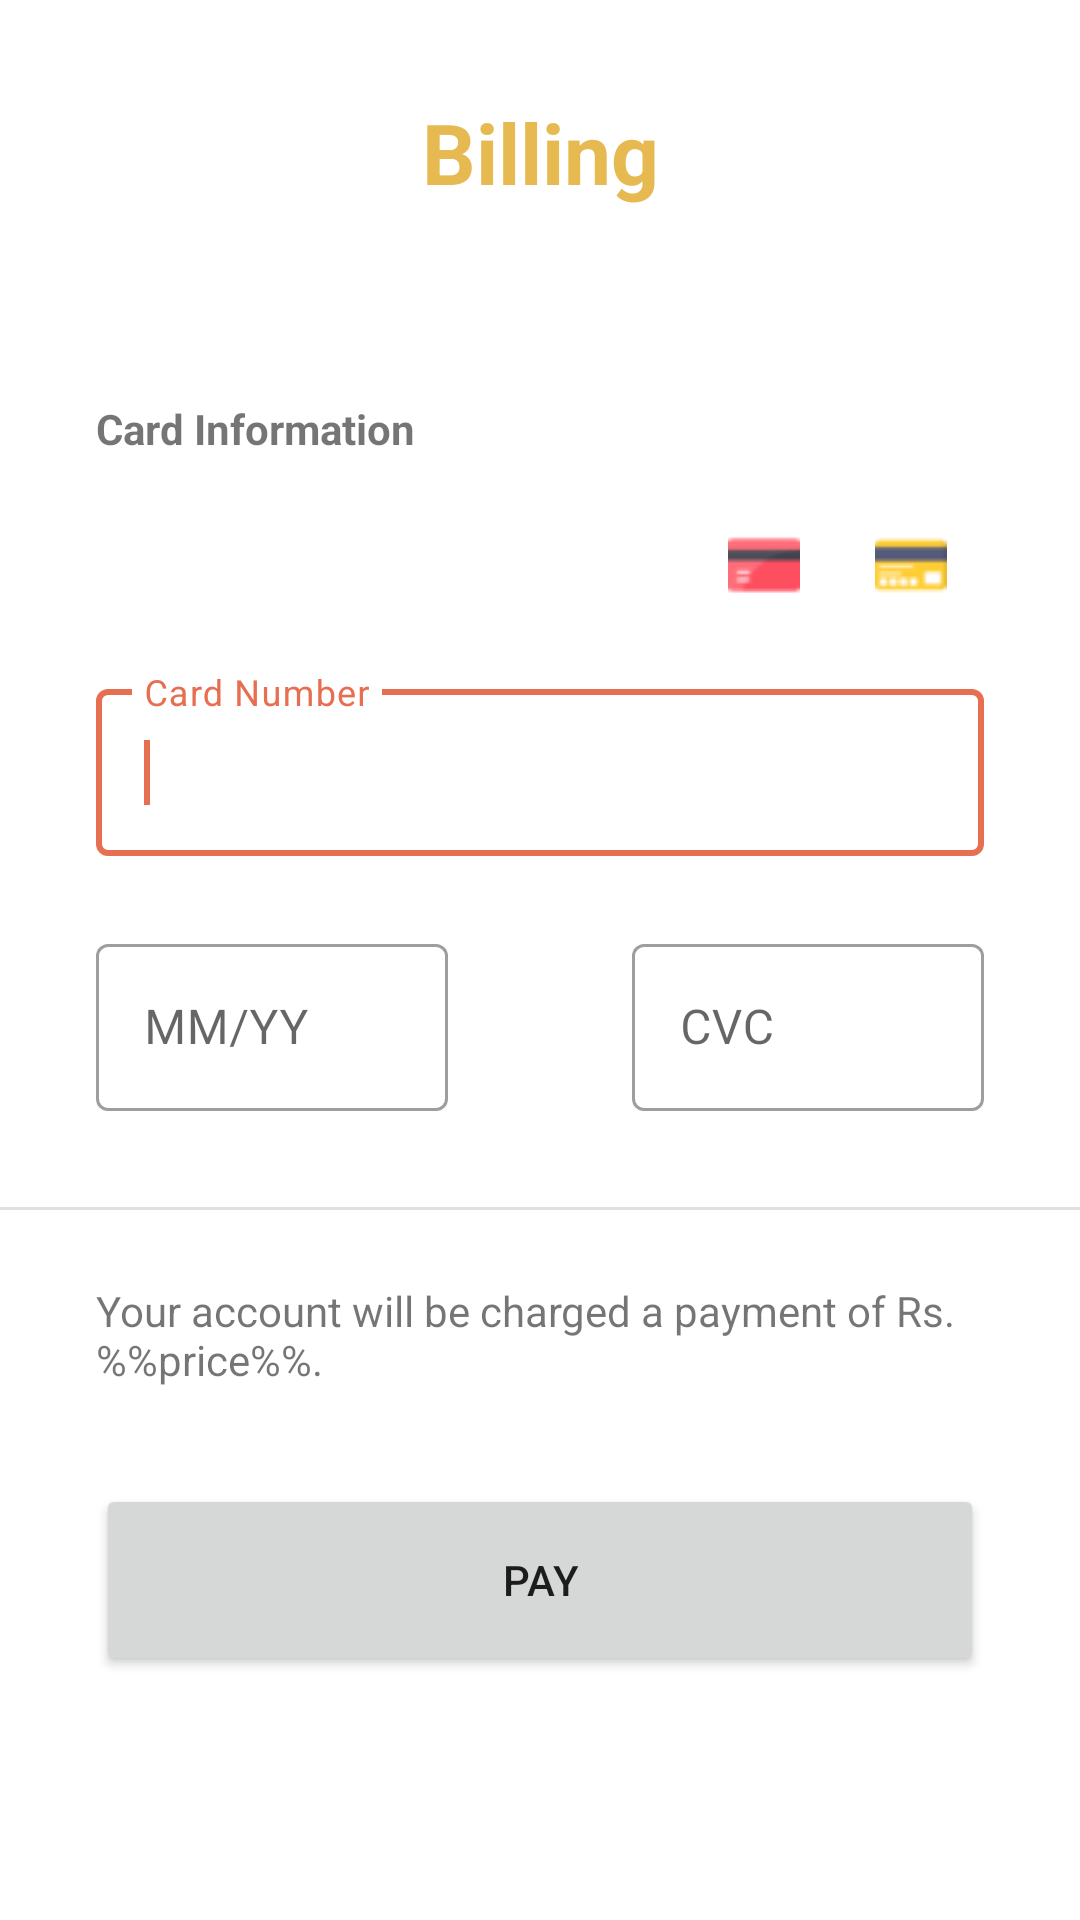

Android layout source for this screen:
<!-- AndroidManifest.xml: application theme Theme.Bazaar -->
<!-- res/layout/fragment_billing.xml -->
<?xml version="1.0" encoding="utf-8"?>
<androidx.constraintlayout.widget.ConstraintLayout xmlns:android="http://schemas.android.com/apk/res/android"
    xmlns:app="http://schemas.android.com/apk/res-auto"
    xmlns:tools="http://schemas.android.com/tools"
    android:layout_width="match_parent"
    android:layout_height="match_parent"
    tools:context=".ui.cart.CartFragment">

    <TextView
        android:id="@+id/BIL_TV_heading"
        android:layout_width="wrap_content"
        android:layout_height="wrap_content"
        android:layout_marginTop="32dp"
        android:text="@string/title_billing"
        android:textColor="@color/theme_yellow"
        android:textSize="28sp"
        android:textStyle="bold"
        app:layout_constraintEnd_toEndOf="parent"
        app:layout_constraintStart_toStartOf="parent"
        app:layout_constraintTop_toTopOf="parent" />

    <TextView
        android:id="@+id/BIL_TV_subheading2"
        android:layout_width="0dp"
        android:layout_height="wrap_content"
        android:layout_marginStart="32dp"
        android:layout_marginTop="64dp"
        android:layout_marginEnd="32dp"
        android:text="Card Information"
        android:textStyle="bold"
        app:layout_constraintEnd_toEndOf="parent"
        app:layout_constraintHorizontal_bias="0.498"
        app:layout_constraintStart_toStartOf="parent"
        app:layout_constraintTop_toBottomOf="@+id/BIL_TV_heading" />

    <LinearLayout
        android:id="@+id/BIL_LL_cards"
        android:layout_width="0dp"
        android:layout_height="wrap_content"
        android:layout_marginStart="32dp"
        android:layout_marginTop="24dp"
        android:layout_marginEnd="32dp"
        android:orientation="horizontal"
        app:layout_constraintEnd_toEndOf="parent"
        app:layout_constraintStart_toStartOf="parent"
        app:layout_constraintTop_toBottomOf="@+id/BIL_TV_subheading2">

        <Space
            android:layout_width="wrap_content"
            android:layout_height="match_parent"
            android:layout_weight="8" />

        <ImageView
            android:layout_width="wrap_content"
            android:layout_height="match_parent"
            android:layout_weight="1"
            android:src="@drawable/cc_1" />

        <ImageView
            android:layout_width="wrap_content"
            android:layout_height="match_parent"
            android:layout_weight="1"
            android:src="@drawable/cc_2" />

    </LinearLayout>


    <com.google.android.material.textfield.TextInputLayout
        android:id="@+id/BIL_TIL_cardNumber"
        style="@style/Widget.MaterialComponents.TextInputLayout.OutlinedBox"
        android:layout_width="0dp"
        android:layout_height="wrap_content"
        android:layout_marginStart="32dp"
        android:layout_marginTop="24dp"
        android:layout_marginEnd="32dp"
        app:layout_constraintEnd_toEndOf="parent"
        app:layout_constraintStart_toStartOf="parent"
        app:layout_constraintTop_toBottomOf="@+id/BIL_LL_cards">

        <com.google.android.material.textfield.TextInputEditText
            android:layout_width="match_parent"
            android:layout_height="wrap_content"
            android:hint="Card Number" />

        <requestFocus />

    </com.google.android.material.textfield.TextInputLayout>

    <LinearLayout
        android:id="@+id/BIL_LL_2"
        android:layout_width="0dp"
        android:layout_height="wrap_content"
        android:layout_marginStart="32dp"
        android:layout_marginTop="24dp"
        android:layout_marginEnd="32dp"
        android:orientation="horizontal"
        app:layout_constraintEnd_toEndOf="parent"
        app:layout_constraintStart_toStartOf="parent"
        app:layout_constraintTop_toBottomOf="@+id/BIL_TIL_cardNumber">

        <com.google.android.material.textfield.TextInputLayout
            android:id="@+id/BIL_TIL_expiryDate"
            style="@style/Widget.MaterialComponents.TextInputLayout.OutlinedBox"
            android:layout_width="wrap_content"
            android:layout_height="wrap_content"
            android:layout_marginEnd="0dp"
            android:layout_weight="1">

            <com.google.android.material.textfield.TextInputEditText
                android:layout_width="match_parent"
                android:layout_height="wrap_content"
                android:hint="MM/YY"
                android:inputType="date" />

        </com.google.android.material.textfield.TextInputLayout>

        <Space
            android:layout_width="wrap_content"
            android:layout_height="wrap_content"
            android:layout_weight="1" />

        <com.google.android.material.textfield.TextInputLayout
            android:id="@+id/BIL_TIL_cvc"
            style="@style/Widget.MaterialComponents.TextInputLayout.OutlinedBox"
            android:layout_width="wrap_content"
            android:layout_height="wrap_content"
            android:layout_weight="1">

            <com.google.android.material.textfield.TextInputEditText
                android:layout_width="match_parent"
                android:layout_height="wrap_content"
                android:hint="CVC" />

        </com.google.android.material.textfield.TextInputLayout>

    </LinearLayout>

    <View
        android:id="@+id/BIL_D_1"
        android:layout_width="0dp"
        android:layout_height="1dp"
        android:layout_marginTop="32dp"
        android:background="?android:attr/listDivider"
        app:layout_constraintEnd_toEndOf="parent"
        app:layout_constraintStart_toStartOf="parent"
        app:layout_constraintTop_toBottomOf="@+id/BIL_LL_2" />

    <TextView
        android:id="@+id/BIL_TV_footnote"
        android:layout_width="0dp"
        android:layout_height="wrap_content"
        android:layout_marginStart="32dp"
        android:layout_marginTop="24dp"
        android:layout_marginEnd="32dp"
        android:text="Your account will be charged a payment of Rs. %%price%%."
        app:layout_constraintEnd_toEndOf="parent"
        app:layout_constraintStart_toStartOf="parent"
        app:layout_constraintTop_toBottomOf="@+id/BIL_D_1" />

    <Button
        android:id="@+id/BIL_BTN_pay"
        android:layout_width="0dp"
        android:layout_height="64dp"
        android:layout_marginStart="32dp"
        android:layout_marginTop="32dp"
        android:layout_marginEnd="32dp"
        android:layout_marginBottom="32dp"
        android:text="Pay"
        app:icon="@drawable/ic_baseline_payment_24"
        app:iconGravity="end"
        app:layout_constraintBottom_toBottomOf="parent"
        app:layout_constraintEnd_toEndOf="parent"
        app:layout_constraintHorizontal_bias="0.0"
        app:layout_constraintStart_toStartOf="parent"
        app:layout_constraintTop_toBottomOf="@+id/BIL_TV_footnote"
        app:layout_constraintVertical_bias="0.0"
        app:shapeAppearanceOverlay="@style/pill" />

</androidx.constraintlayout.widget.ConstraintLayout>
<!-- resources referenced by this layout -->
<resources>
  <color name="theme_yellow">#FFE7BA51</color>
  <!-- drawable cc_1: png bitmap (drawable, 916 bytes) -->
  <!-- drawable cc_2: png bitmap (drawable, 1219 bytes) -->
  <string name="title_billing">Billing</string>
  <style name="pill">
          <item name="cornerSizeTopLeft">100%</item>
          <item name="cornerSizeTopRight">100%</item>
          <item name="cornerSizeBottomRight">100%</item>
          <item name="cornerSizeBottomLeft">100%</item>
      </style>
  <style name="Theme.Bazaar" parent="Theme.MaterialComponents.Light.NoActionBar">
          
          <item name="colorPrimary">@color/theme_orange</item>
          <item name="colorPrimaryVariant">@color/theme_blue</item>
          <item name="colorOnPrimary">@color/white</item>
          
          <item name="colorSecondary">@color/theme_green</item>
          <item name="colorSecondaryVariant">@color/theme_yellow</item>
          <item name="colorOnSecondary">@color/black</item>
          
          <item name="android:statusBarColor">@color/dark_gray</item>
          
      </style>
  <color name="theme_orange">#FFE76F51</color>
  <color name="theme_blue">#FF0A89E7</color>
  <color name="white">#FFFFFFFF</color>
  <color name="theme_green">#FF68BB59</color>
  <color name="black">#FF000000</color>
  <color name="dark_gray">#181818</color>
</resources>
